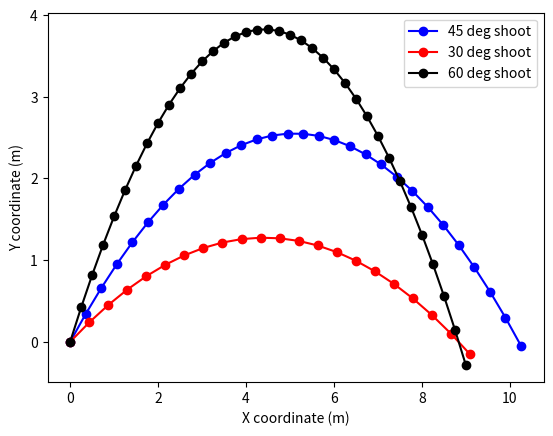

Write Python code to recreate this figure.
""" Integration step """
   
        
from math import sin, cos, radians
from matplotlib import pyplot as plt
import time  as t_time
import numpy as np
class Cannon:
    def __init__(self, x0, y0, v, angle):
            # current x and y coordinates of the missile
            self.x    = x0
            self.y    = y0
            # current value of velocity components
            self.vx  = v*cos(radians(angle))
            self.vy  = v*sin(radians(angle))
        
            # acceleration by x and y axes
            self.ax   = 0
            self.ay   = -9.8
            # start time
            self.time = 0
        
            # these list will contain discrete set of missile coordinates
            self.xarr = [self.x]
            self.yarr = [self.y]    
        
    def updateVx(self, dt):
        self.vx = self.vx + self.ax*dt
        return self.vx

    def updateVy(self, dt):
        self.vy = self.vy + self.ay*dt
        return self.vy

    def updateX(self, dt):
        self.x = self.x + 0.5*(self.vx + self.updateVx(dt))*dt
        return self.x

    def updateY(self, dt):
        self.y = self.y + 0.5*(self.vy + self.updateVy(dt))*dt
        return self.y

    def step(self, dt):
        self.xarr.append(self.updateX(dt))
        self.yarr.append(self.updateY(dt))
        self.time = self.time + dt




def makeShoot(x0, y0, velocity, angle):     
            cannon = Cannon(x0, y0, velocity, angle)
            dt = 0.05 # time step
            t = 0 # initial time
            cannon.step(dt)
        
            ###### THE  INTEGRATION ######
            while cannon.y >= 0:
                cannon.step(dt)
                t = t + dt
            ##############################
        
            return (cannon.xarr, cannon.yarr)

    

def main():
    x0 = 0
    y0 = 0
    velocity = 10
    x45, y45 = makeShoot(x0, y0, velocity, 45)
    x30, y30 = makeShoot(x0, y0, velocity, 30)
    x60, y60 = makeShoot(x0, y0, velocity, 60)
   # plt.plot(x45, y45, 'bo-', x30, y30, 'ro-', x60, y60, 'ko-',
   #     [0, 12], [0, 0], 'k-' # ground
   #     )
    plt.plot(x45, y45, 'bo-')
    plt.pause(1.5)
    plt.plot(x30, y30, 'ro-')
    plt.pause(1.5)
    plt.plot(x60, y60, 'ko-')
    plt.pause(1.5)
    plt.legend(['45 deg shoot', '30 deg shoot', '60 deg shoot'])
    plt.xlabel('X coordinate (m)')
    plt.ylabel('Y coordinate (m)')
    plt.draw()
    t_time.sleep(1.5)
    plt.pause(1.5)
    plt.show()

if __name__ == '__main__':
    main()
